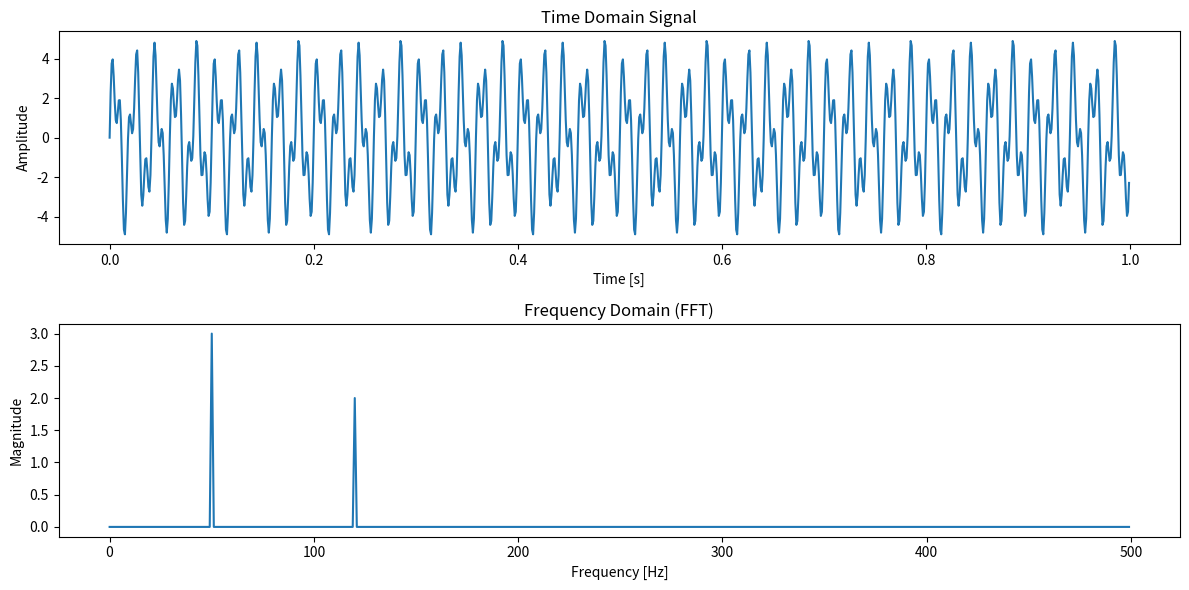

Write the Python code that produced this figure.
import numpy as np
import matplotlib.pyplot as plt

# Define the sampling rate and time vector
sampling_rate = 1000  # 1000 samples per second
T = 1.0 / sampling_rate  # Sampling interval
t = np.arange(0, 1, T)  # Time vector (1 second)

# Create a signal (sum of sine waves)
f1 = 50  # Frequency of the first sine wave (50 Hz)
f2 = 120  # Frequency of the second sine wave (120 Hz)
signal = 3 * np.sin(2 * np.pi * f1 * t) + 2 * np.sin(2 * np.pi * f2 * t)

# Compute the FFT of the signal
fft_signal = np.fft.fft(signal)
N = len(fft_signal)  # Number of samples

# Compute the frequency bins (positive frequencies only)
frequencies = np.fft.fftfreq(N, T)[:N // 2]

# Plot the time-domain signal
plt.figure(figsize=(12, 6))

plt.subplot(2, 1, 1)
plt.plot(t, signal)
plt.title('Time Domain Signal')
plt.xlabel('Time [s]')
plt.ylabel('Amplitude')

# Plot the magnitude of the FFT (frequency domain)
plt.subplot(2, 1, 2)
plt.plot(frequencies, 2.0 / N * np.abs(fft_signal[:N // 2]))  # Normalize the magnitude
plt.title('Frequency Domain (FFT)')
plt.xlabel('Frequency [Hz]')
plt.ylabel('Magnitude')

plt.tight_layout()
plt.show()
